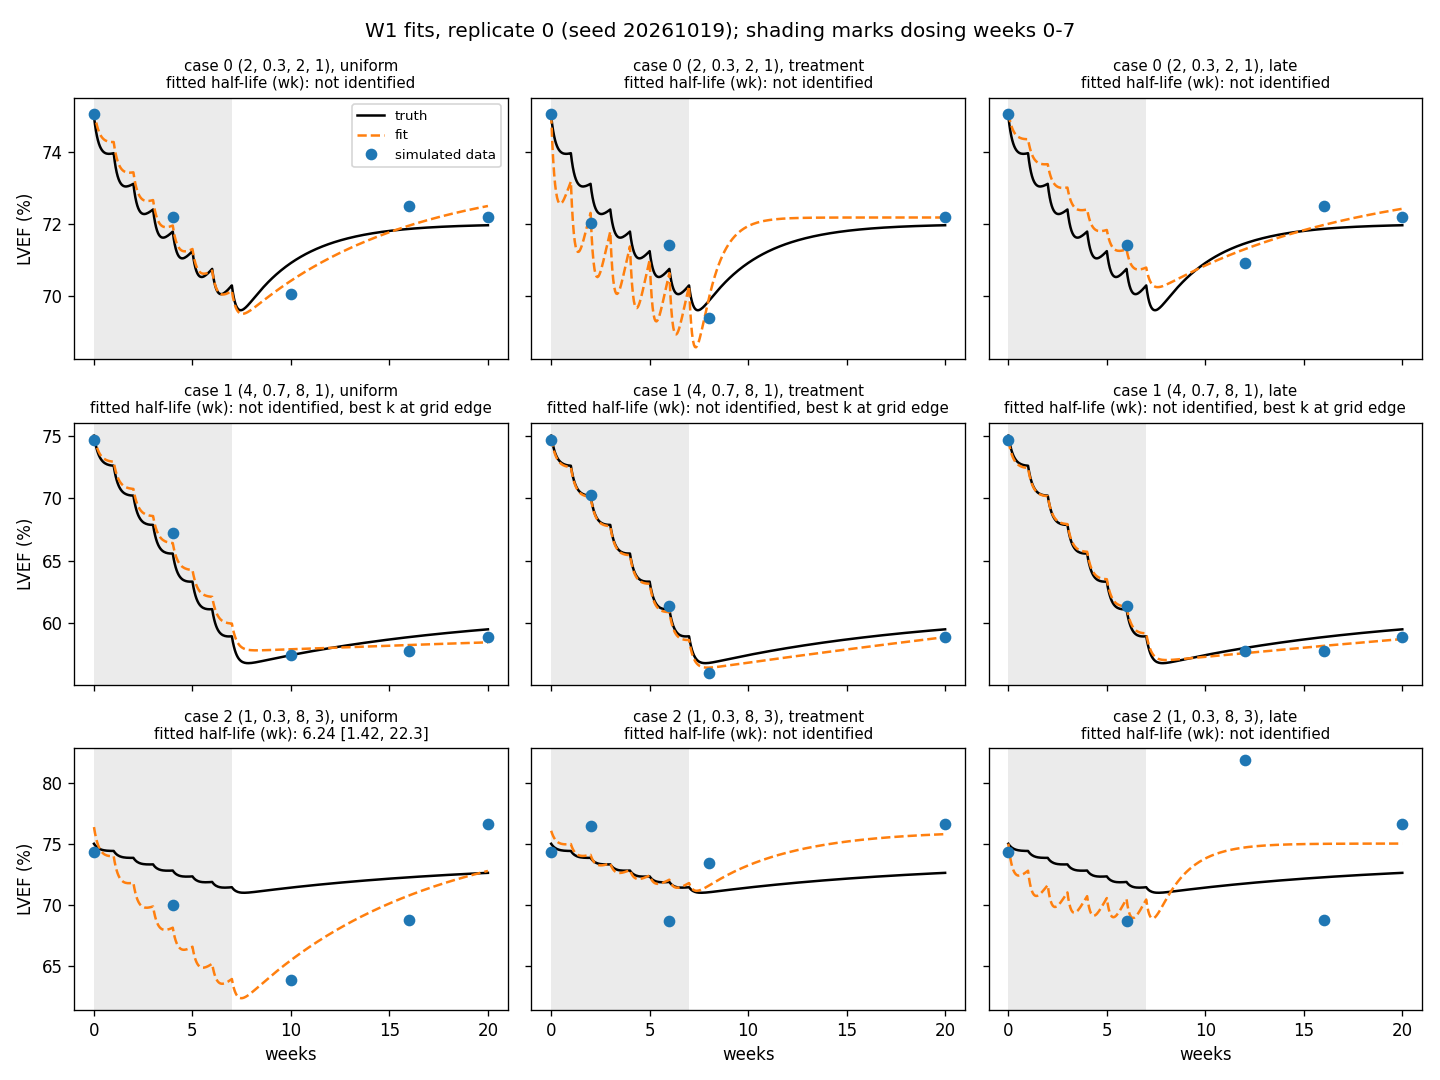

Data behind this chart, as committed beside it:
# seed=20261019 n_reps=3 tau=0.25 visit_…
# env: python=3.13.13 numpy=2.3.4 scipy=…
case, a, f_P, half_life_true, sigma, rep, schedule, L0_hat, b_R_true, b_R_hat, b_P_true, b_P_hat, half_life_status, half_life_hat, half_life_ci_low, half_life_ci_high, half_life_grid_raw, rss, norm_amp_loss, profile_range, k_at_grid_edge, coef_at_bound, notes
0, 2, 0.3, 2, 1, 0, uniform, 75.19, 1.4, 1.219, 0.6, 0.3664, not identified, , , , 5.614, 0.6094, 0.0109, 3.771, False, , 
0, 2, 0.3, 2, 1, 0, treatment, 75.05, 1.4, 5.777, 0.6, 0.5739, not identified, , , , 0.6061, 0.9373, 2.395, 5.001, False, , short side counted open (first ruled-out…
0, 2, 0.3, 2, 1, 0, late, 75.09, 1.4, 0.9089, 0.6, 0.3489, not identified, , , , 6.94, 0.4998, 0.03803, 2.051, False, , 
0, 2, 0.3, 2, 1, 1, uniform, 75.39, 1.4, 2.088, 0.6, 0.6535, not identified, , , , 1.75, 1.744, 0.05948, 4.051, False, , short side counted open (first ruled-out…
0, 2, 0.3, 2, 1, 1, treatment, 75.61, 1.4, 0.564, 0.6, 0.5736, not identified, , , , 16.2, 1.537, 0.08745, 0.5214, False, , 
0, 2, 0.3, 2, 1, 1, late, 75.33, 1.4, 5.893, 0.6, 0.6084, not identified, , , , 0.6061, 1.559, 2.523, 3.932, False, , short side counted open (first ruled-out…
0, 2, 0.3, 2, 1, 2, uniform, 76.02, 1.4, 0.8801, 0.6, 0.2501, not identified, , , , 52, 8.514, 0.04909, 0.175, True, , 
0, 2, 0.3, 2, 1, 2, treatment, 75.45, 1.4, 5.945, 0.6, 0.5643, not identified, , , , 0.6061, 3.434, 2.582, 5.307, False, , short side counted open (first ruled-out…
0, 2, 0.3, 2, 1, 2, late, 75.55, 1.4, 1.06, 0.6, 0, not identified, , , , 52, 6.776, 0.05946, 0.331, True, b_P, 
1, 4, 0.7, 8, 1, 0, uniform, 75.06, 1.2, 0.963, 2.8, 2.544, not identified, , , , 52, 1.449, 0.00381, 0.2095, True, , 
1, 4, 0.7, 8, 1, 0, treatment, 74.84, 1.2, 3.561, 2.8, 0.324, not identified, , , , 52, 0.4289, 0.3658, 3.717, True, , 
1, 4, 0.7, 8, 1, 0, late, 74.64, 1.2, 2.466, 2.8, 1.197, not identified, , , , 52, 0.214, 0.1304, 1.269, True, , 
1, 4, 0.7, 8, 1, 1, uniform, 76.1, 1.2, 1.415, 2.8, 3.037, lower bound only, , 0.8331, , 6.94, 4.178, 0.003209, 5.022, False, , 
1, 4, 0.7, 8, 1, 1, treatment, 75.8, 1.2, 5.99, 2.8, 3.421, not identified, , , , 0.5452, 0.1489, 0.7292, 4.066, False, , short side counted open (first ruled-out…
1, 4, 0.7, 8, 1, 1, late, 75.76, 1.2, 1.232, 2.8, 3.216, not identified, , , , 3.674, 2.109, 0.005434, 3.65, False, , 
1, 4, 0.7, 8, 1, 2, uniform, 75.64, 1.2, 2.456, 2.8, 1.401, not identified, , , , 52, 1.17, 0.1105, 1.362, True, , 
1, 4, 0.7, 8, 1, 2, treatment, 75.18, 1.2, 5.99, 2.8, 3.304, not identified, , , , 0.8331, 1.144, 0.725, 11.75, False, , short side counted open (first ruled-out…
1, 4, 0.7, 8, 1, 2, late, 75.37, 1.2, 5.7, 2.8, 3.343, upper bound only, , , 7.716, 1.03, 0.05528, 0.642, 13.71, False, , short side counted open (first ruled-out…
2, 1, 0.3, 8, 3, 0, uniform, 76.36, 0.7, 4.21, 0.3, 0, identified, 6.242, 1.415, 22.27, 6.242, 28.66, 6.206, 6.247, False, b_P, 
2, 1, 0.3, 8, 3, 0, treatment, 76.06, 0.7, 2.112, 0.3, 0, not identified, , , , 2.972, 23.88, 1.041, 1.688, False, b_P, 
2, 1, 0.3, 8, 3, 0, late, 75.02, 0.7, 6, 0.3, 0, not identified, , , , 1.03, 95.5, 14.09, 3.064, False, b_R b_P, 
2, 1, 0.3, 8, 3, 1, uniform, 75.17, 0.7, 1.543, 0.3, 0, not identified, , , , 5.05, 4.392, 0.4003, 0.7379, False, b_P, 
2, 1, 0.3, 8, 3, 1, treatment, 74.81, 0.7, 6, 0.3, 0, not identified, , , , 1.145, 7.3, 14.09, 3.482, False, b_R b_P, 
2, 1, 0.3, 8, 3, 1, late, 75.91, 0.7, 2.168, 0.3, 0, not identified, , , , 7.716, 17.41, 1.123, 1.758, False, b_P, 
2, 1, 0.3, 8, 3, 2, uniform, 77.87, 0.7, 6, 0.3, 0.9424, not identified, , , , 0.5452, 11.07, 14.25, 0.4068, False, b_R, 
2, 1, 0.3, 8, 3, 2, treatment, 77.93, 0.7, 6, 0.3, 1.477, not identified, , , , 0.2886, 0.3968, 14.74, 0.06092, False, b_R, 
2, 1, 0.3, 8, 3, 2, late, 77.95, 0.7, 6, 0.3, 0.771, not identified, , , , 0.6739, 24.08, 14.16, 0.7424, False, b_R, 
